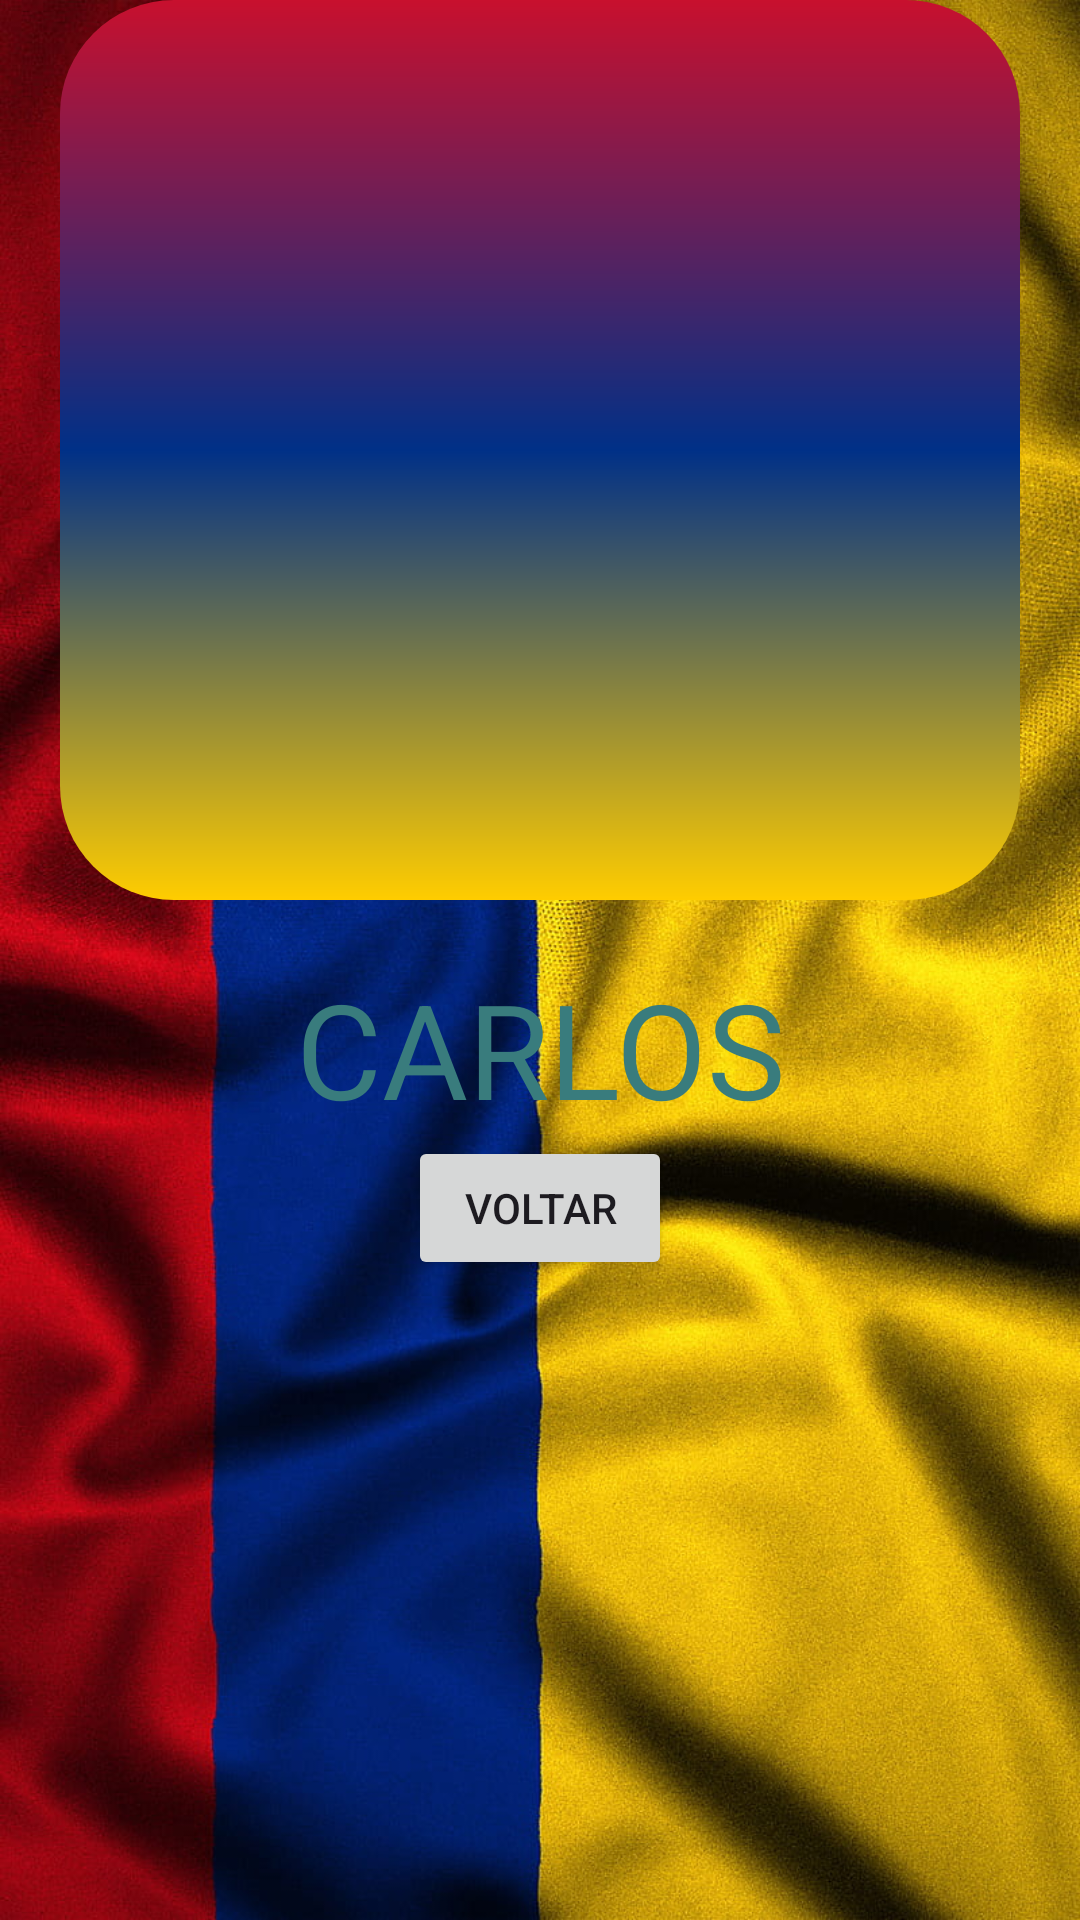

Write the Android layout XML for this screen, with the resource values it uses.
<!-- AndroidManifest.xml: application theme Theme.Companheiros -->
<!-- res/layout/activity_main2.xml -->
<?xml version="1.0" encoding="utf-8"?>
<androidx.constraintlayout.widget.ConstraintLayout xmlns:android="http://schemas.android.com/apk/res/android"
    xmlns:app="http://schemas.android.com/apk/res-auto"
    xmlns:tools="http://schemas.android.com/tools"
    android:id="@+id/main"
    android:layout_width="match_parent"
    android:layout_height="match_parent"
    tools:context=".MainActivity2"
    android:background="@drawable/colombiabc">

    <LinearLayout
        android:id="@+id/linearContainer"
        android:layout_marginTop="20dp"
        android:background="@drawable/backgroundlista"
        app:layout_constraintEnd_toEndOf="parent"
        app:layout_constraintStart_toStartOf="parent"
        app:layout_constraintBottom_toTopOf="@id/texto"
        android:layout_marginBottom="20dp"
        android:layout_marginHorizontal="20dp"
        android:layout_width="match_parent"
        android:layout_height="300dp">

        <ListView
            android:id="@+id/listView"
            android:layout_width="wrap_content"
            android:layout_height="match_parent"/>

    </LinearLayout>

    <TextView
        android:layout_marginBottom="32dp"
        android:id="@+id/texto"
        app:layout_constraintStart_toStartOf="parent"
        app:layout_constraintEnd_toEndOf="parent"
        app:layout_constraintTop_toBottomOf="@id/linearContainer"
        android:layout_marginTop="20dp"
        android:layout_width="wrap_content"
        android:layout_height="wrap_content"
        android:textSize="44dp"
        android:text="CARLOS"
        android:textColor="#397c7d"/>

    <Button
        android:layout_width="wrap_content"
        app:layout_constraintStart_toStartOf="parent"
        app:layout_constraintEnd_toEndOf="parent"
        app:layout_constraintTop_toBottomOf="@id/texto"
        android:layout_height="wrap_content"
        android:text="VOLTAR"
        android:id="@+id/botaoVoltar"
        />

</androidx.constraintlayout.widget.ConstraintLayout>
<!-- resources referenced by this layout -->
<resources>
  <!-- drawable backgroundlista (drawable) -->
  <?xml version="1.0" encoding="utf-8"?>
  <shape xmlns:android="http://schemas.android.com/apk/res/android"
      android:shape="rectangle">
  
      <corners android:radius="38dp"/>
      <gradient
          android:startColor="@color/amareloColombia"
          android:centerColor="@color/azulColombia"
          android:endColor="@color/vermelhoColombia"
          android:angle="90"
          android:type="linear" />
  
  </shape>
  <!-- drawable colombiabc: jpg bitmap (drawable, 237789 bytes) -->
  <style name="Theme.Companheiros" parent="Base.Theme.Companheiros" />
  <color name="amareloColombia">#FFCD00</color>
  <color name="azulColombia">#003087</color>
  <color name="vermelhoColombia">#C8102E</color>
  <style name="Base.Theme.Companheiros" parent="Theme.Material3.DayNight.NoActionBar">
          
          
      </style>
</resources>
